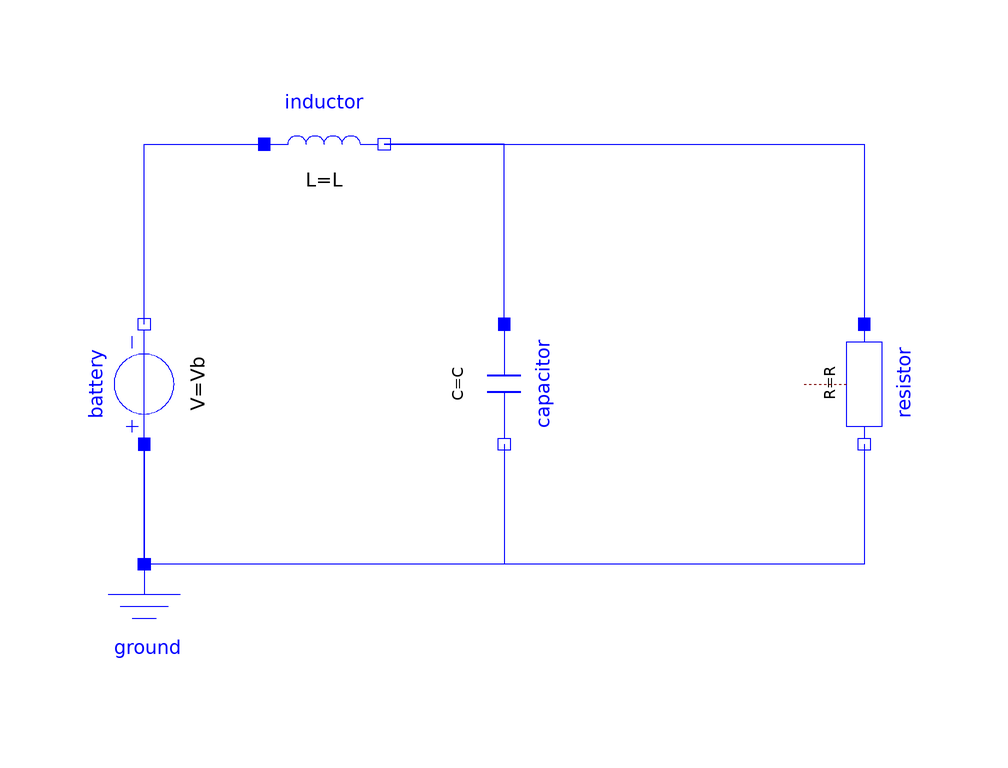

The Modelica model whose source follows is shown above as a component diagram (icons at their Placement, wires along their Line points).

model RLC2 "A low pass RLC filter using graphical editor"

  parameter Modelica.SIunits.Inductance L=1 "Inductance";
  parameter Modelica.SIunits.Resistance R=100 "Resistance at temperature T_ref";
  parameter Modelica.SIunits.Voltage Vb=24 "Value of constant voltage";
  parameter Modelica.SIunits.Capacitance C=1e-03 "Capacitance";

  Modelica.Electrical.Analog.Basic.Inductor inductor(L=L)
    annotation (Placement(transformation(extent={{-40,30},{-20,50}})));
  Modelica.Electrical.Analog.Basic.Resistor resistor(R=R) "A resistor"
    annotation (Placement(transformation(
        extent={{-10,-10},{10,10}},
        rotation=-90,
        origin={60,0})));
  Modelica.Electrical.Analog.Basic.Capacitor capacitor(C=C) "A capacitor"
    annotation (Placement(transformation(
        extent={{-10,-10},{10,10}},
        rotation=-90,
        origin={0,0})));
  Modelica.Electrical.Analog.Sources.ConstantVoltage battery(V=Vb) annotation (
      Placement(transformation(
        extent={{-10,-10},{10,10}},
        rotation=90,
        origin={-60,0})));
  Modelica.Electrical.Analog.Basic.Ground ground
    annotation (Placement(transformation(extent={{-70,-50},{-50,-30}})));

equation
  connect(resistor.n, battery.p) annotation (Line(points={{60,-10},{60,-30},{-60,
          -30},{-60,-10}}, color={0,0,255}));
  connect(capacitor.n, battery.p) annotation (Line(points={{0,-10},{0,-30},{-60,
          -30},{-60,-10}}, color={0,0,255}));
  connect(battery.p, ground.p)
    annotation (Line(points={{-60,-10},{-60,-30}}, color={0,0,255}));
  connect(battery.n, inductor.p)
    annotation (Line(points={{-60,10},{-60,40},{-40,40}}, color={0,0,255}));
  connect(capacitor.p, inductor.n)
    annotation (Line(points={{0,10},{0,40},{-20,40}}, color={0,0,255}));
  connect(inductor.n, resistor.p)
    annotation (Line(points={{-20,40},{60,40},{60,10}}, color={0,0,255}));
  annotation (experiment(StartTime=0,
                StopTime=2,
                __Dymola_Algorithm="Dassl"));
end RLC2;